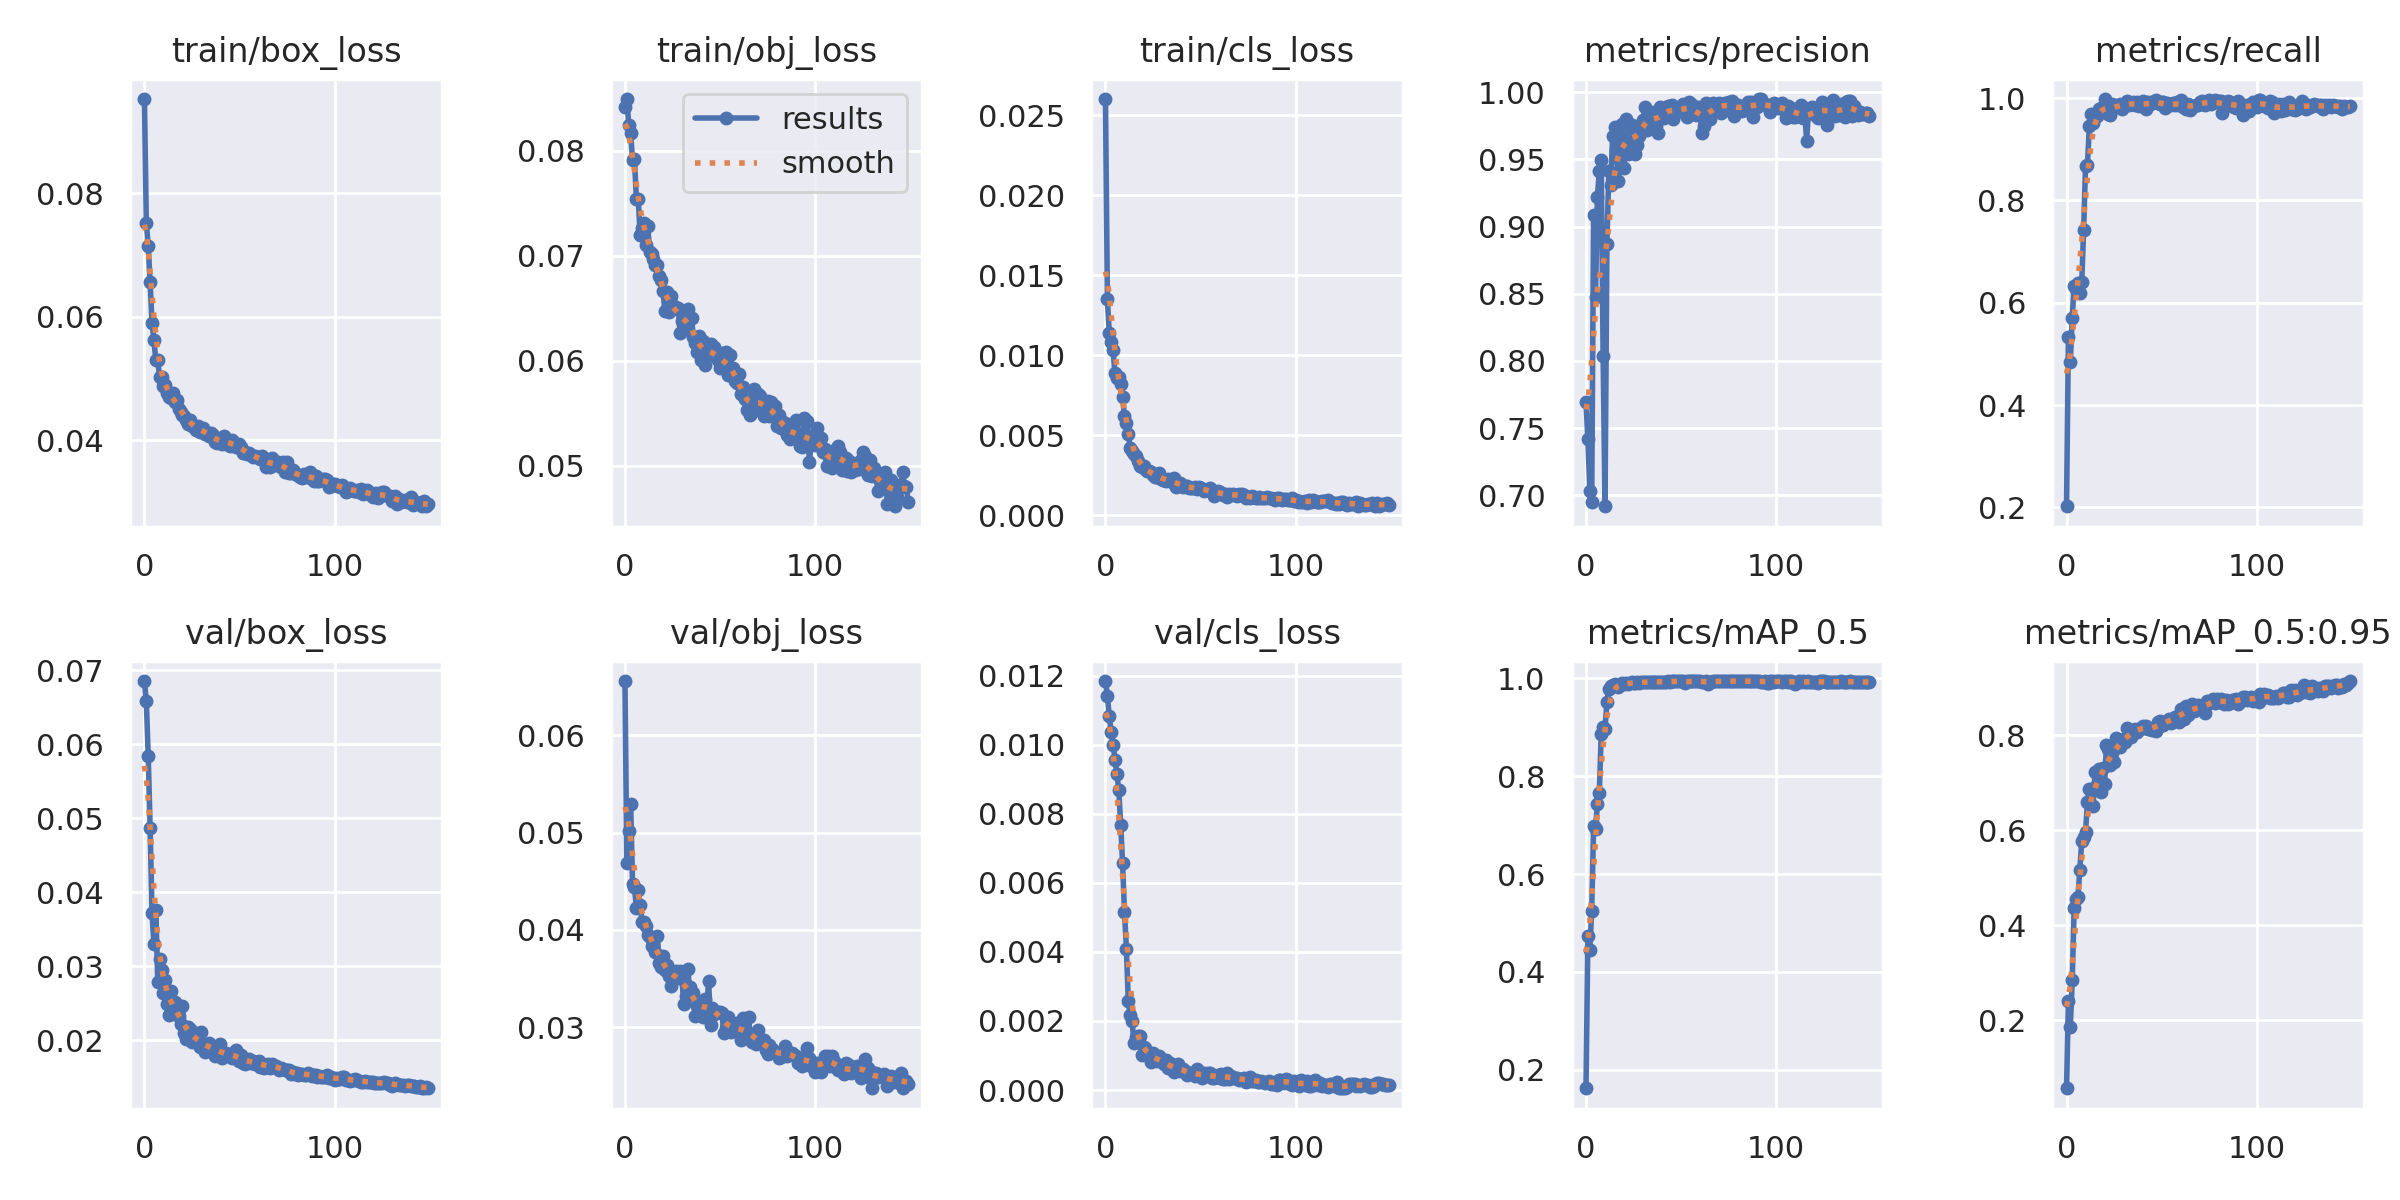

Data behind this chart, as committed beside it:
epoch, train/box_loss, train/obj_loss, train/cls_loss, metrics/precision, metrics/recall, metrics/mAP_0.5, metrics/mAP_0.5:0.95, val/box_loss, val/obj_loss, val/cls_loss, x/lr0, x/lr1, x/lr2
0, 0.0952, 0.08422, 0.02601, 0.7691, 0.2023, 0.1619, 0.05634, 0.06856, 0.06554, 0.01184, 0.07042, 0.003286, 0.003286
1, 0.07511, 0.08494, 0.01349, 0.7416, 0.5331, 0.4742, 0.2391, 0.06581, 0.04684, 0.01141, 0.04038, 0.006576, 0.006576
2, 0.07148, 0.08251, 0.01142, 0.7032, 0.4835, 0.4453, 0.1857, 0.0584, 0.05018, 0.01082, 0.01029, 0.009822, 0.009822
3, 0.06557, 0.08166, 0.01084, 0.6947, 0.5708, 0.5245, 0.2841, 0.04864, 0.05291, 0.01036, 0.009802, 0.009802, 0.009802
4, 0.05893, 0.07912, 0.01031, 0.9089, 0.6332, 0.6981, 0.4351, 0.03717, 0.04474, 0.009997, 0.009802, 0.009802, 0.009802
5, 0.0562, 0.07923, 0.008872, 0.8477, 0.6259, 0.692, 0.4547, 0.03297, 0.04442, 0.009569, 0.009736, 0.009736, 0.009736
6, 0.05296, 0.07544, 0.00858, 0.9222, 0.639, 0.7425, 0.4595, 0.03765, 0.04229, 0.009152, 0.00967, 0.00967, 0.00967
7, 0.05297, 0.07539, 0.008645, 0.9411, 0.6189, 0.7652, 0.5168, 0.02791, 0.04409, 0.008685, 0.009604, 0.009604, 0.009604
8, 0.0502, 0.07203, 0.00824, 0.9497, 0.6405, 0.8867, 0.5761, 0.03101, 0.04258, 0.007684, 0.009538, 0.009538, 0.009538
9, 0.05019, 0.07269, 0.007398, 0.8039, 0.7421, 0.9007, 0.5855, 0.02942, 0.04086, 0.006565, 0.009472, 0.009472, 0.009472
10, 0.04879, 0.07311, 0.006181, 0.6918, 0.8681, 0.8967, 0.5963, 0.02639, 0.04085, 0.00515, 0.009406, 0.009406, 0.009406
11, 0.04895, 0.07103, 0.005783, 0.8869, 0.8695, 0.952, 0.659, 0.02813, 0.04045, 0.004095, 0.00934, 0.00934, 0.00934
12, 0.04766, 0.07284, 0.005067, 0.9413, 0.9445, 0.9794, 0.6872, 0.02493, 0.03951, 0.002569, 0.009274, 0.009274, 0.009274
13, 0.04707, 0.0704, 0.004234, 0.9311, 0.9683, 0.9842, 0.6877, 0.02337, 0.03923, 0.002167, 0.009208, 0.009208, 0.009208
14, 0.0469, 0.07019, 0.004039, 0.9674, 0.9513, 0.986, 0.6509, 0.02668, 0.03839, 0.001986, 0.009142, 0.009142, 0.009142
15, 0.04772, 0.0697, 0.003808, 0.9738, 0.9685, 0.9897, 0.7228, 0.02428, 0.03845, 0.001371, 0.009076, 0.009076, 0.009076
16, 0.04613, 0.06916, 0.003702, 0.9567, 0.9642, 0.9864, 0.6961, 0.02509, 0.03772, 0.001532, 0.00901, 0.00901, 0.00901
17, 0.04657, 0.06913, 0.003394, 0.9339, 0.9783, 0.9832, 0.7279, 0.02333, 0.03933, 0.001563, 0.008944, 0.008944, 0.008944
18, 0.04501, 0.0681, 0.0031, 0.9508, 0.9796, 0.9862, 0.6801, 0.02325, 0.03663, 0.00157, 0.008878, 0.008878, 0.008878
19, 0.04459, 0.0677, 0.003023, 0.9761, 0.977, 0.9908, 0.7306, 0.02219, 0.03624, 0.001006, 0.008812, 0.008812, 0.008812
20, 0.04409, 0.06666, 0.003087, 0.9433, 0.9981, 0.9883, 0.6976, 0.02464, 0.03735, 0.00124, 0.008746, 0.008746, 0.008746
21, 0.04392, 0.06476, 0.002889, 0.9798, 0.9855, 0.9897, 0.7797, 0.02093, 0.03589, 0.001211, 0.00868, 0.00868, 0.00868
22, 0.04331, 0.0666, 0.002773, 0.9541, 0.968, 0.9888, 0.7712, 0.02015, 0.0364, 0.001009, 0.008614, 0.008614, 0.008614
23, 0.04271, 0.0647, 0.002769, 0.9755, 0.967, 0.991, 0.7377, 0.0218, 0.03525, 0.001065, 0.008548, 0.008548, 0.008548
24, 0.04334, 0.06614, 0.002688, 0.9754, 0.9882, 0.9924, 0.7618, 0.02154, 0.03426, 0.0008274, 0.008482, 0.008482, 0.008482
25, 0.04239, 0.0649, 0.002511, 0.965, 0.9868, 0.9911, 0.7439, 0.01974, 0.03511, 0.001063, 0.008416, 0.008416, 0.008416
26, 0.04212, 0.06525, 0.002393, 0.9537, 0.983, 0.9906, 0.7939, 0.01987, 0.03547, 0.0008577, 0.00835, 0.00835, 0.00835
27, 0.04175, 0.06503, 0.002384, 0.9608, 0.9823, 0.9922, 0.7806, 0.0209, 0.03579, 0.0008507, 0.008284, 0.008284, 0.008284
28, 0.04233, 0.06502, 0.002624, 0.9675, 0.9884, 0.9912, 0.775, 0.01996, 0.0355, 0.0009856, 0.008218, 0.008218, 0.008218
29, 0.04131, 0.06269, 0.002305, 0.9708, 0.9789, 0.9927, 0.7897, 0.01912, 0.03574, 0.0008445, 0.008152, 0.008152, 0.008152
30, 0.0418, 0.06376, 0.00224, 0.9795, 0.9881, 0.9931, 0.7918, 0.02112, 0.03493, 0.0008028, 0.008086, 0.008086, 0.008086
31, 0.04194, 0.06433, 0.002239, 0.9891, 0.9881, 0.9927, 0.7854, 0.01911, 0.03236, 0.0007596, 0.00802, 0.00802, 0.00802
32, 0.04101, 0.06306, 0.002123, 0.9719, 0.9941, 0.9925, 0.8146, 0.01835, 0.03319, 0.0008703, 0.007954, 0.007954, 0.007954
33, 0.04119, 0.06495, 0.00227, 0.9848, 0.9856, 0.9928, 0.798, 0.01899, 0.03595, 0.0006401, 0.007888, 0.007888, 0.007888
34, 0.04073, 0.0641, 0.002195, 0.976, 0.9879, 0.9928, 0.7965, 0.01962, 0.03414, 0.0007716, 0.007822, 0.007822, 0.007822
35, 0.04124, 0.06409, 0.002076, 0.9844, 0.9916, 0.9929, 0.8086, 0.01917, 0.0334, 0.0006009, 0.007756, 0.007756, 0.007756
36, 0.0408, 0.06229, 0.002318, 0.9851, 0.9856, 0.9933, 0.8134, 0.01921, 0.03352, 0.0005359, 0.00769, 0.00769, 0.00769
37, 0.03973, 0.06173, 0.001759, 0.9745, 0.9918, 0.993, 0.8076, 0.01783, 0.03116, 0.000699, 0.007624, 0.007624, 0.007624
38, 0.03952, 0.06087, 0.001985, 0.9699, 0.9849, 0.9923, 0.8133, 0.01877, 0.03217, 0.0007503, 0.007558, 0.007558, 0.007558
39, 0.04008, 0.06233, 0.002004, 0.9892, 0.9882, 0.9935, 0.8145, 0.01839, 0.03237, 0.0005437, 0.007492, 0.007492, 0.007492
40, 0.03987, 0.06007, 0.001931, 0.9824, 0.9942, 0.9932, 0.8186, 0.01942, 0.03137, 0.0006199, 0.007426, 0.007426, 0.007426
41, 0.03943, 0.0619, 0.001776, 0.9806, 0.9861, 0.9933, 0.8161, 0.01757, 0.03106, 0.0006183, 0.00736, 0.00736, 0.00736
42, 0.04064, 0.05962, 0.001842, 0.9884, 0.9777, 0.9935, 0.8196, 0.01807, 0.03288, 0.000541, 0.007294, 0.007294, 0.007294
43, 0.03945, 0.0614, 0.001835, 0.9896, 0.9925, 0.9939, 0.8125, 0.01822, 0.03193, 0.0004449, 0.007228, 0.007228, 0.007228
44, 0.03989, 0.06057, 0.001684, 0.9871, 0.9891, 0.9931, 0.8129, 0.01806, 0.03477, 0.0004941, 0.007162, 0.007162, 0.007162
45, 0.03915, 0.06163, 0.001741, 0.9906, 0.9903, 0.9944, 0.8099, 0.01792, 0.0302, 0.0005024, 0.007096, 0.007096, 0.007096
46, 0.04002, 0.06081, 0.001692, 0.9801, 0.9948, 0.9941, 0.8118, 0.01758, 0.03194, 0.0004745, 0.00703, 0.00703, 0.00703
47, 0.0394, 0.06135, 0.001773, 0.9875, 0.996, 0.9941, 0.8097, 0.01812, 0.03133, 0.0004012, 0.006964, 0.006964, 0.006964
48, 0.03896, 0.06036, 0.001641, 0.9856, 0.9901, 0.9944, 0.8278, 0.01872, 0.03143, 0.0006226, 0.006898, 0.006898, 0.006898
49, 0.03892, 0.0601, 0.001752, 0.9869, 0.9879, 0.9942, 0.8298, 0.01746, 0.03154, 0.0004488, 0.006832, 0.006832, 0.006832
50, 0.03944, 0.05935, 0.001691, 0.9866, 0.9918, 0.9946, 0.8216, 0.01723, 0.03159, 0.0004038, 0.006766, 0.006766, 0.006766
51, 0.03897, 0.06076, 0.001629, 0.9908, 0.9929, 0.9944, 0.8213, 0.01802, 0.03144, 0.0003483, 0.0067, 0.0067, 0.0067
52, 0.03795, 0.05953, 0.001548, 0.9872, 0.98, 0.9908, 0.8274, 0.0169, 0.02945, 0.0004844, 0.006634, 0.006634, 0.006634
53, 0.03819, 0.06084, 0.001565, 0.9818, 0.9898, 0.9941, 0.8298, 0.01682, 0.02994, 0.0004159, 0.006568, 0.006568, 0.006568
54, 0.03787, 0.0586, 0.00156, 0.9929, 0.9863, 0.9939, 0.8339, 0.01719, 0.0311, 0.0004867, 0.006502, 0.006502, 0.006502
55, 0.03794, 0.06056, 0.001703, 0.9909, 0.9868, 0.9938, 0.8262, 0.01747, 0.02972, 0.0005024, 0.006436, 0.006436, 0.006436
56, 0.0376, 0.05935, 0.00152, 0.9902, 0.9908, 0.9943, 0.8332, 0.01687, 0.02948, 0.0003495, 0.00637, 0.00637, 0.00637
57, 0.03737, 0.05935, 0.001244, 0.9861, 0.9857, 0.994, 0.8374, 0.01719, 0.02986, 0.0003406, 0.006304, 0.006304, 0.006304
58, 0.03746, 0.05805, 0.00136, 0.9826, 0.9931, 0.9942, 0.8381, 0.01679, 0.03016, 0.0003806, 0.006238, 0.006238, 0.006238
59, 0.03724, 0.05787, 0.001526, 0.9892, 0.9858, 0.994, 0.8278, 0.01708, 0.03041, 0.0004424, 0.006172, 0.006172, 0.006172
... 90 more rows
